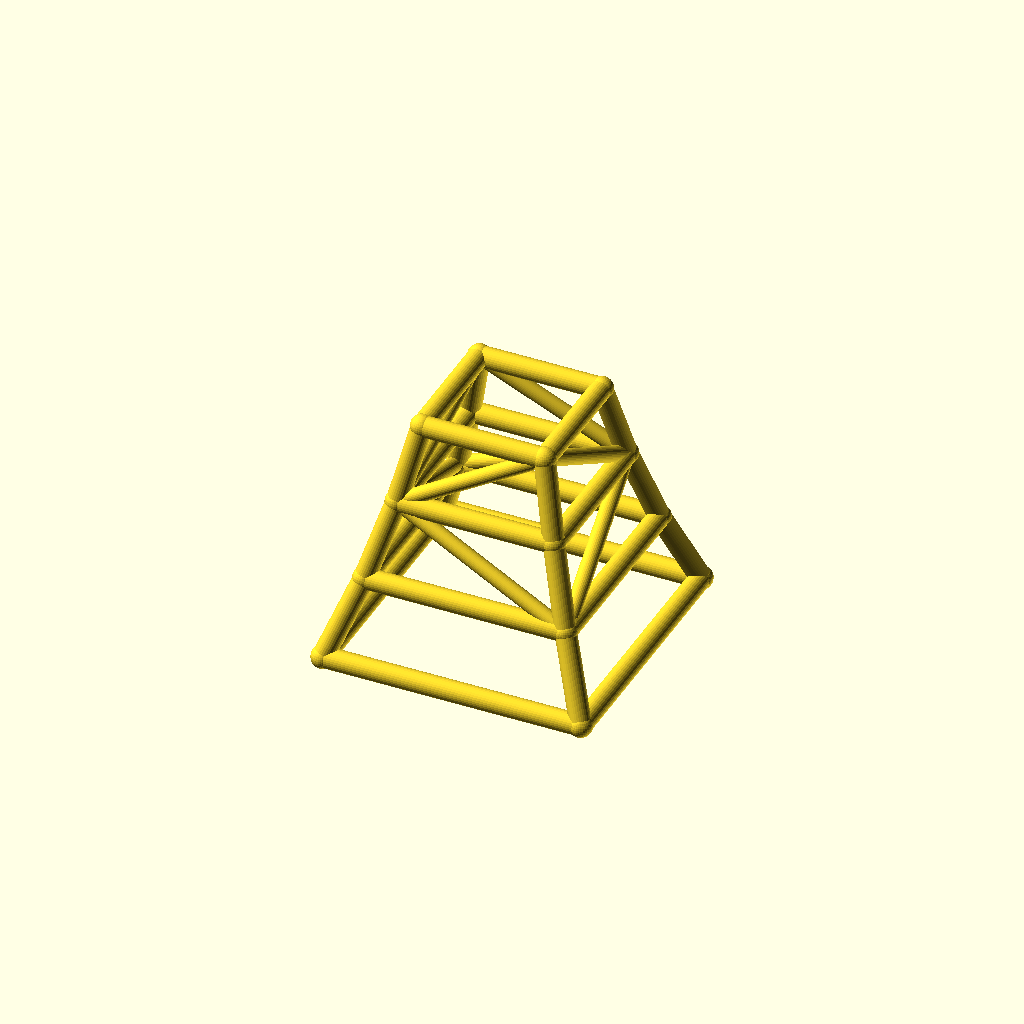
Cell 1 — every parameter at its default value.
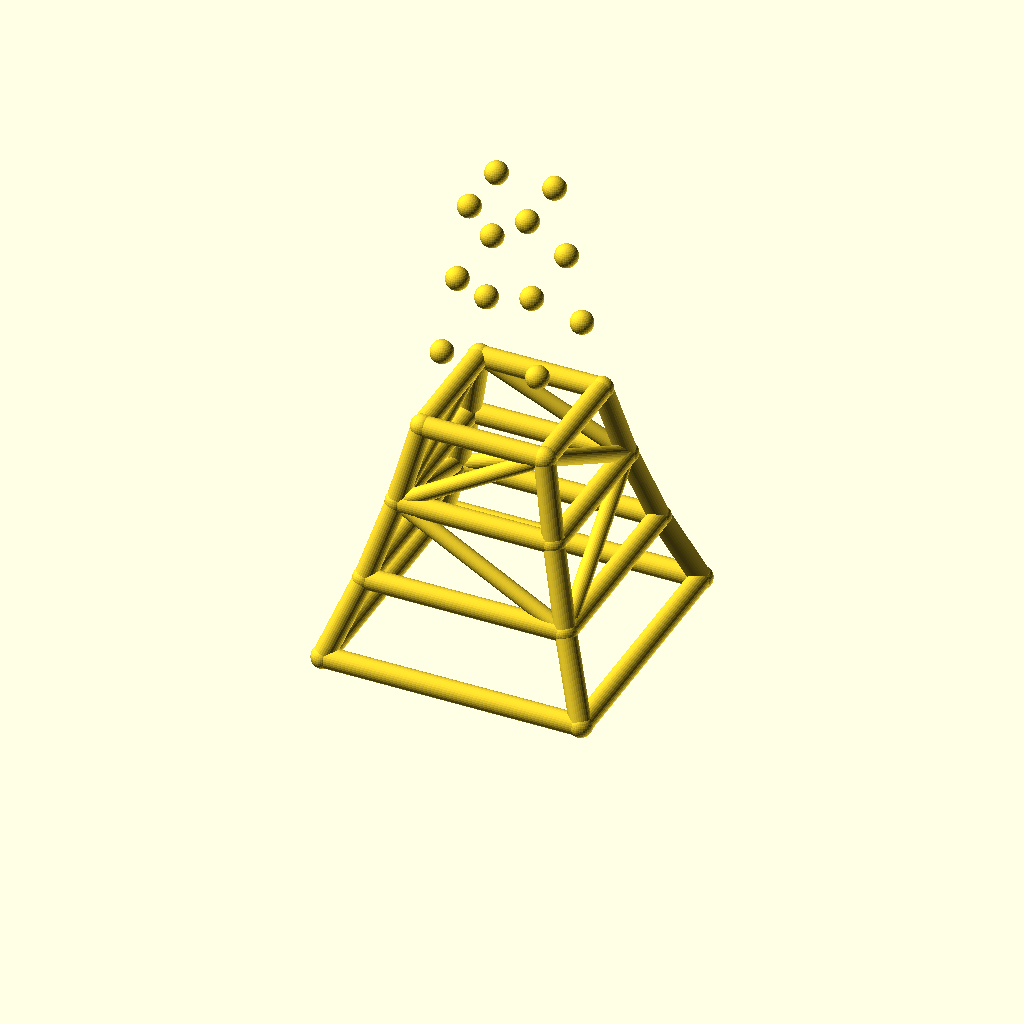
Cell 2: the same model with levels = 6.
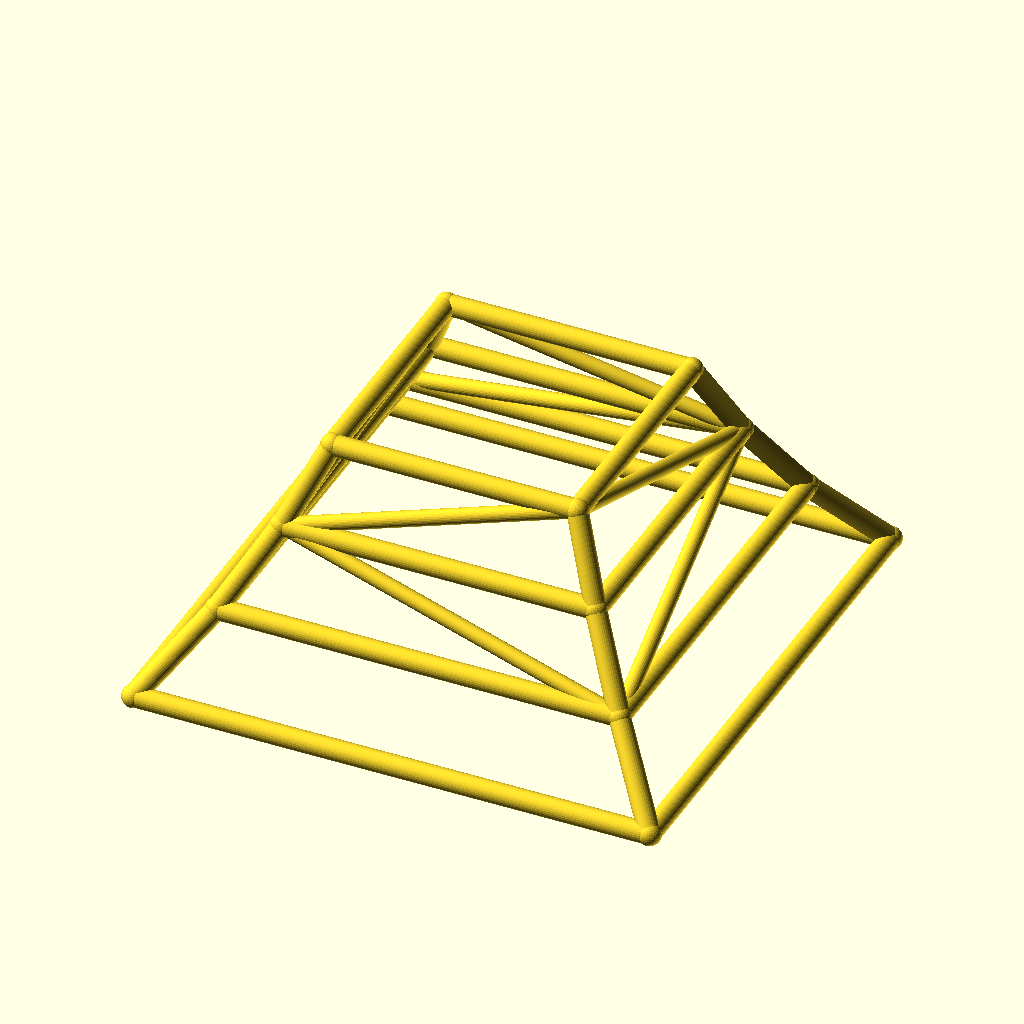
Cell 3: base_w = 200 (everything else at default).
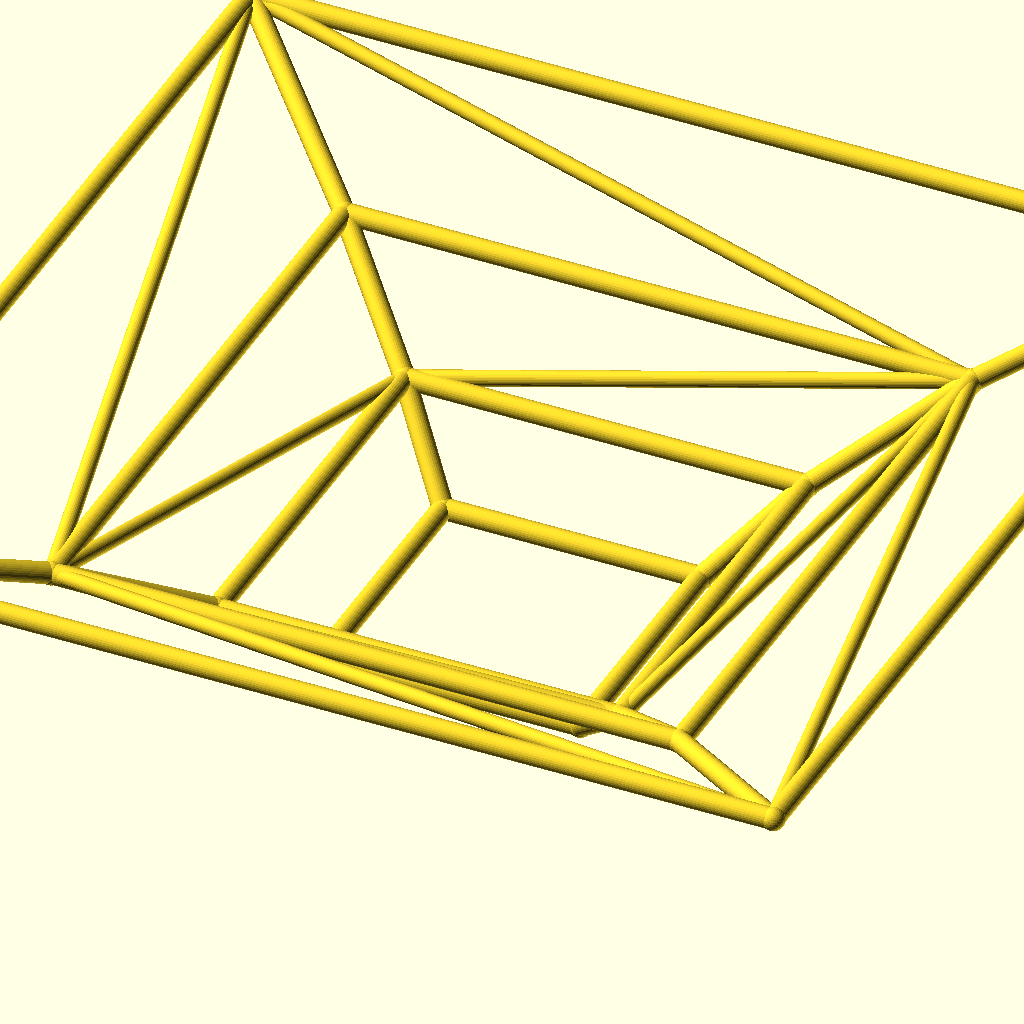
Cell 4: the same model with taper = 1.56.
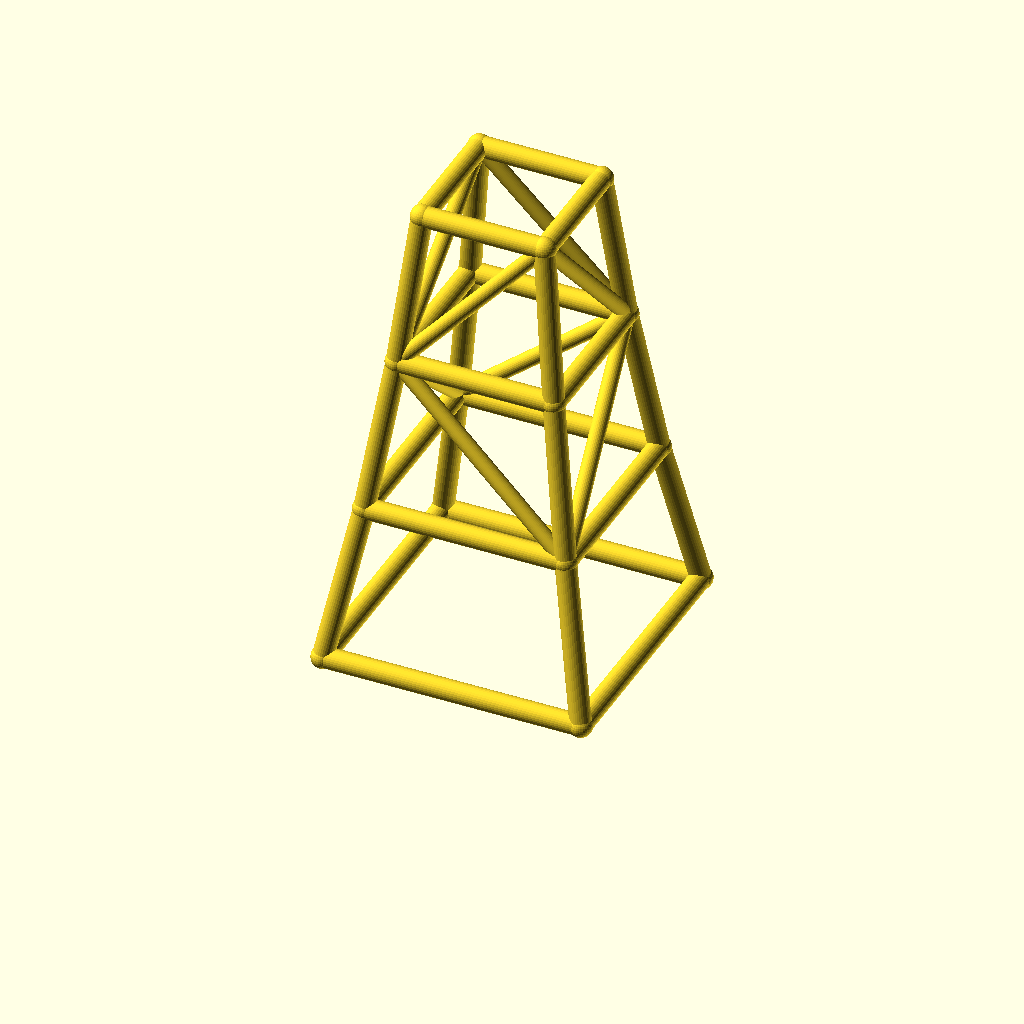
Cell 5: the same model with level_h = 60.
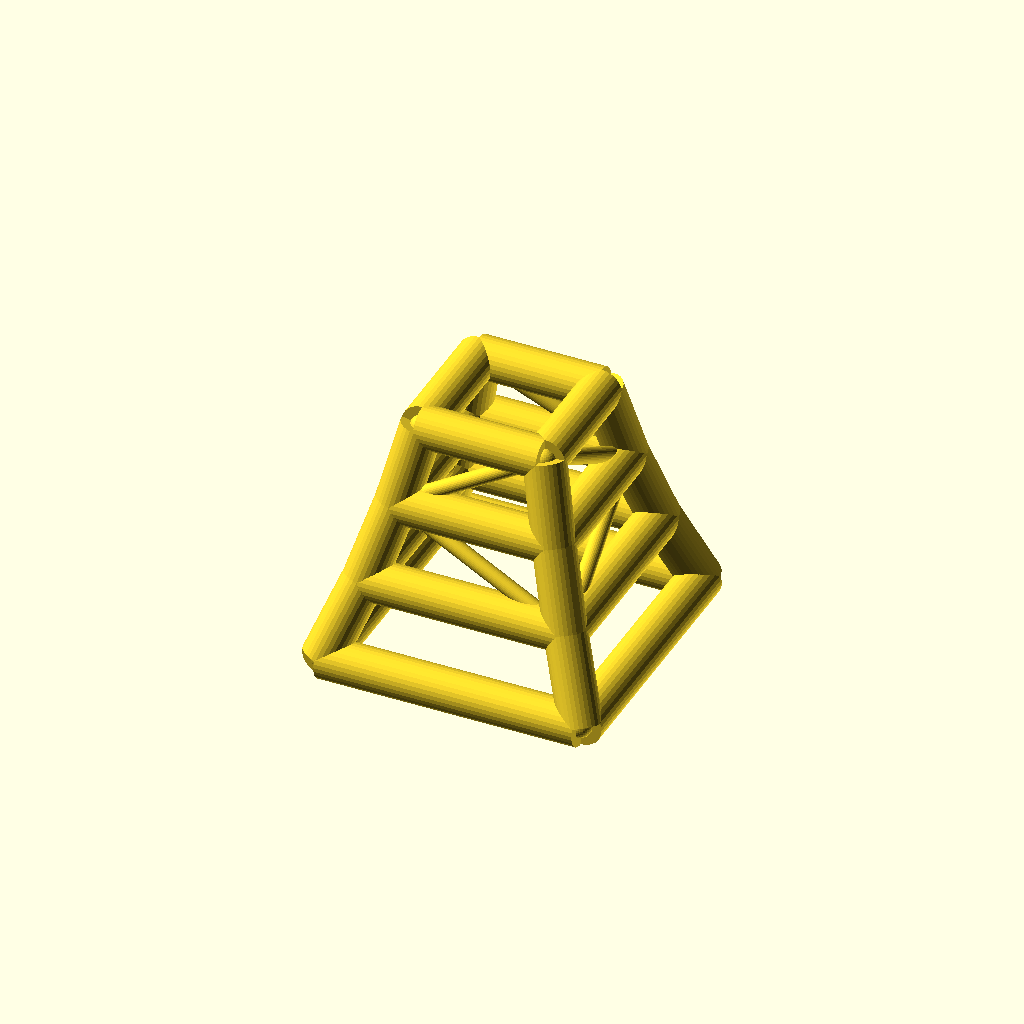
Cell 6 — leg_r set to 8, the other parameters unchanged.
One fixed orthographic camera (rotation 55°, 0°, 25°; colour scheme Cornfield) for every cell.
The OpenSCAD source (optional_data/data/wire2/masttowers/scene_0140.scad):
$fn = 32;

// ----------------------------------------------------------------------
// Tapered four-leg tower: 3 levels, base 100 mm, taper 0.78 per level
// ----------------------------------------------------------------------

// --- parameters (mm) ---
levels = 3;               // number of tower levels
base_w = 100;             // bottom ring width (X and Y)
taper = 0.78;             // ring width multiplier per level
level_h = 30;             // height of one level
leg_r = 4;                // leg / ring member radius
brace_r = 3;              // diagonal brace radius
joint_r = 4.4;            // joint ball radius

bbox_x = base_w + 2 * joint_r;  // overall X, joints included
bbox_y = base_w + 2 * joint_r;  // overall Y, joints included
bbox_z = levels * level_h + 2 * joint_r;  // overall Z, joints included
leg_d = 2 * leg_r;  // leg / ring stock diameter
brace_d = 2 * brace_r;  // brace stock diameter
joint_d = 2 * joint_r;  // joint ball diameter
top_w = base_w * pow(taper, levels);  // width of the top ring
nodes = [for (lvl = [0 : levels], sx = [-1, 1], sy = [-1, 1]) [sx * base_w * pow(taper, lvl) / 2, sy * base_w * pow(taper, lvl) / 2, lvl * level_h]];

module member(a, b, r) {
  /* round stock from joint a to joint b, ends buried in the joint balls */
  d = b - a;
  length = norm(d);
  translate(a) rotate([0, acos(d[2] / length), atan2(d[1], d[0])])
    cylinder(h = length, r = r);
}

module joint(p, r) {
  /* ball at the joint centre, fatter than every member meeting there */
  translate(p) sphere(r = r);
}

/* members - each call is one graph edge */
member(nodes[0], nodes[4], leg_r);
member(nodes[1], nodes[5], leg_r);
member(nodes[2], nodes[6], leg_r);
member(nodes[3], nodes[7], leg_r);
member(nodes[4], nodes[8], leg_r);
member(nodes[5], nodes[9], leg_r);
member(nodes[6], nodes[10], leg_r);
member(nodes[7], nodes[11], leg_r);
member(nodes[8], nodes[12], leg_r);
member(nodes[9], nodes[13], leg_r);
member(nodes[10], nodes[14], leg_r);
member(nodes[11], nodes[15], leg_r);
member(nodes[0], nodes[1], leg_r);
member(nodes[2], nodes[3], leg_r);
member(nodes[0], nodes[2], leg_r);
member(nodes[1], nodes[3], leg_r);
member(nodes[4], nodes[5], leg_r);
member(nodes[6], nodes[7], leg_r);
member(nodes[4], nodes[6], leg_r);
member(nodes[5], nodes[7], leg_r);
member(nodes[8], nodes[9], leg_r);
member(nodes[10], nodes[11], leg_r);
member(nodes[8], nodes[10], leg_r);
member(nodes[9], nodes[11], leg_r);
member(nodes[12], nodes[13], leg_r);
member(nodes[14], nodes[15], leg_r);
member(nodes[12], nodes[14], leg_r);
member(nodes[13], nodes[15], leg_r);
member(nodes[5], nodes[8], brace_r);
member(nodes[6], nodes[11], brace_r);
member(nodes[6], nodes[8], brace_r);
member(nodes[5], nodes[11], brace_r);
member(nodes[8], nodes[13], brace_r);
member(nodes[11], nodes[14], brace_r);
member(nodes[8], nodes[14], brace_r);
member(nodes[11], nodes[13], brace_r);

/* joint balls */
for (p = nodes) joint(p, joint_r);
Customizer parameters (derived from the source; name, type, default, range or options):
levels: number, default 3
base_w: number, default 100
taper: number, default 0.78
level_h: number, default 30
leg_r: number, default 4
brace_r: number, default 3
joint_r: number, default 4.4
